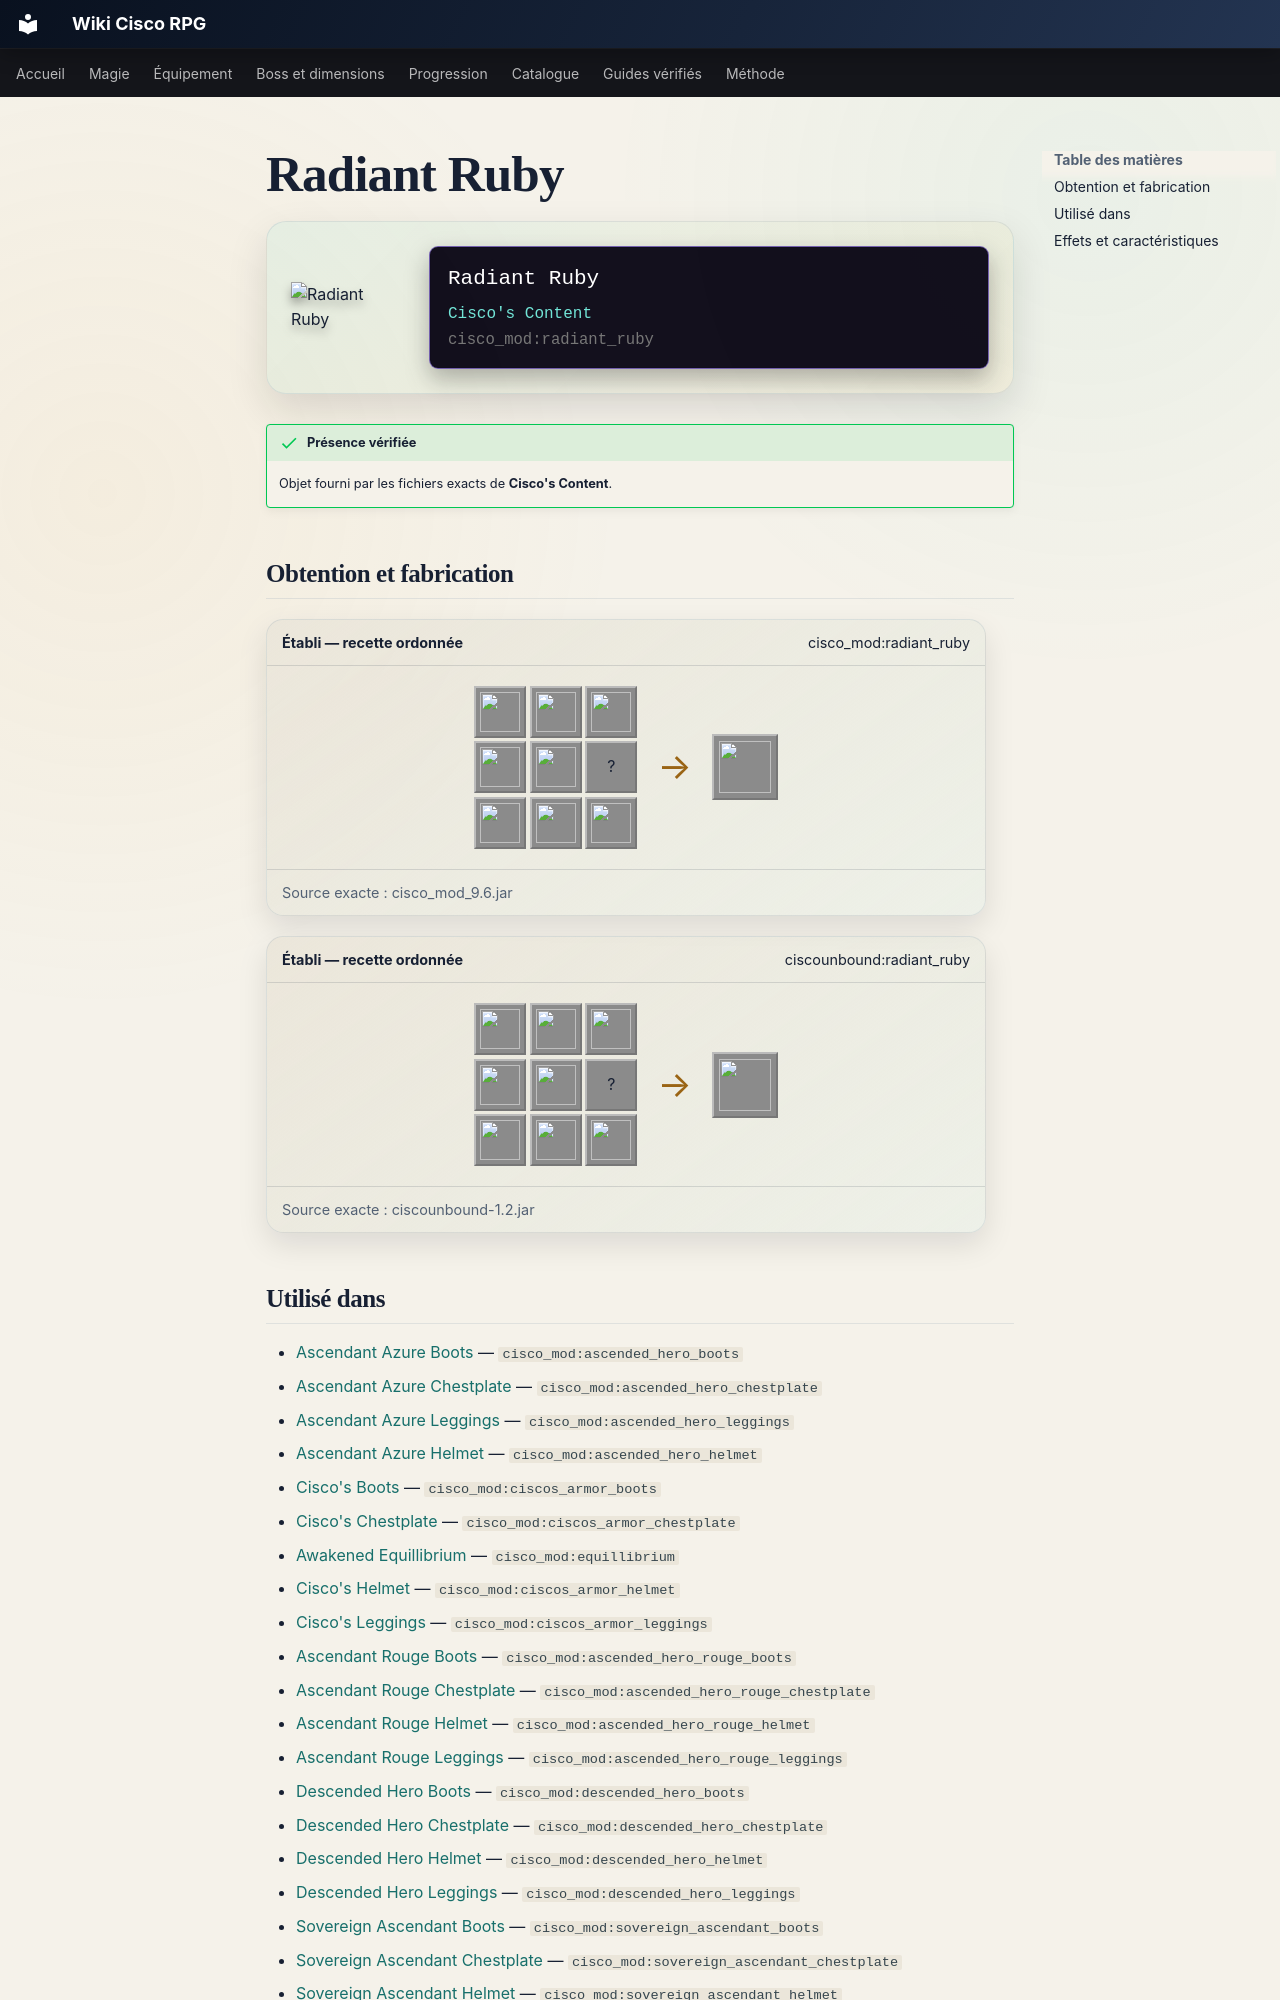

repository: Kloups-Dev/wiki-cisco-rpg · page: catalogue/objets/cisco_mod/radiant_ruby/index.html · generator: mkdocs

# Radiant Ruby

<div class="mc-item-showcase">
<img class="mc-item-icon" src="../../../../assets/generated/items/cisco_mod/radiant_ruby.png" alt="Radiant Ruby">
<div class="mc-tooltip-card">
<div class="mc-tooltip-card__name">Radiant Ruby</div>
<div class="mc-tooltip-card__mod">Cisco&#x27;s Content</div>
<div class="mc-tooltip-card__id">cisco_mod:radiant_ruby</div>
</div>
</div>

!!! success "Présence vérifiée"
    Objet fourni par les fichiers exacts de **Cisco's Content**.

## Obtention et fabrication

<div class="jei-recipe"><div class="jei-recipe__head"><strong>Établi — recette ordonnée</strong><span>cisco_mod:radiant_ruby</span></div><div class="jei-recipe__body"><div class="jei-grid"><a class="jei-slot" href="../../../../catalogue/objets/cisco_mod/dark_core/" title="Dark Core (cisco_mod:dark_core)"><img src="../../../../assets/generated/items/cisco_mod/dark_core.png" alt="" loading="lazy"></a><a class="jei-slot" href="../../../../catalogue/objets/cisco_mod/ember_core/" title="Ember Core (cisco_mod:ember_core)"><img src="../../../../assets/generated/items/cisco_mod/ember_core.png" alt="" loading="lazy"></a><a class="jei-slot" href="../../../../catalogue/objets/cisco_mod/wind_core/" title="Wind Core (cisco_mod:wind_core)"><img src="../../../../assets/generated/items/cisco_mod/wind_core.png" alt="" loading="lazy"></a><a class="jei-slot" href="../../../../catalogue/objets/cisco_mod/true_dragons_breath/" title="True Dragons Breath (cisco_mod:true_dragons_breath)"><img src="../../../../assets/generated/items/cisco_mod/true_dragons_breath.png" alt="" loading="lazy"></a><a class="jei-slot" href="../../../../catalogue/objets/cisco_mod/divine_core/" title="Divine Ruby (cisco_mod:divine_core)"><img src="../../../../assets/generated/items/cisco_mod/divine_core.png" alt="" loading="lazy"></a><span class="jei-slot" title="Nether Star (minecraft:nether_star)">?</span><a class="jei-slot" href="../../../../catalogue/objets/cisco_mod/light_core/" title="Light Core (cisco_mod:light_core)"><img src="../../../../assets/generated/items/cisco_mod/light_core.png" alt="" loading="lazy"></a><a class="jei-slot" href="../../../../catalogue/objets/cisco_mod/thunder_core/" title="Thunder Core (cisco_mod:thunder_core)"><img src="../../../../assets/generated/items/cisco_mod/thunder_core.png" alt="" loading="lazy"></a><a class="jei-slot" href="../../../../catalogue/objets/cisco_mod/glacial_core/" title="Glacial Core (cisco_mod:glacial_core)"><img src="../../../../assets/generated/items/cisco_mod/glacial_core.png" alt="" loading="lazy"></a></div><span class="jei-arrow">→</span><span class="jei-slot jei-slot--result"><img src="../../../../assets/generated/items/cisco_mod/radiant_ruby.png" alt=""></span></div><div class="jei-recipe__source">Source exacte : cisco_mod_9.6.jar</div></div>
<div class="jei-recipe"><div class="jei-recipe__head"><strong>Établi — recette ordonnée</strong><span>ciscounbound:radiant_ruby</span></div><div class="jei-recipe__body"><div class="jei-grid"><a class="jei-slot" href="../../../../catalogue/objets/cisco_mod/dark_core/" title="Dark Core (cisco_mod:dark_core)"><img src="../../../../assets/generated/items/cisco_mod/dark_core.png" alt="" loading="lazy"></a><a class="jei-slot" href="../../../../catalogue/objets/cisco_mod/ember_core/" title="Ember Core (cisco_mod:ember_core)"><img src="../../../../assets/generated/items/cisco_mod/ember_core.png" alt="" loading="lazy"></a><a class="jei-slot" href="../../../../catalogue/objets/cisco_mod/wind_core/" title="Wind Core (cisco_mod:wind_core)"><img src="../../../../assets/generated/items/cisco_mod/wind_core.png" alt="" loading="lazy"></a><a class="jei-slot" href="../../../../catalogue/objets/cisco_mod/true_dragons_breath/" title="True Dragons Breath (cisco_mod:true_dragons_breath)"><img src="../../../../assets/generated/items/cisco_mod/true_dragons_breath.png" alt="" loading="lazy"></a><a class="jei-slot" href="../../../../catalogue/objets/cisco_mod/divine_core/" title="Divine Ruby (cisco_mod:divine_core)"><img src="../../../../assets/generated/items/cisco_mod/divine_core.png" alt="" loading="lazy"></a><span class="jei-slot" title="Nether Star (minecraft:nether_star)">?</span><a class="jei-slot" href="../../../../catalogue/objets/cisco_mod/light_core/" title="Light Core (cisco_mod:light_core)"><img src="../../../../assets/generated/items/cisco_mod/light_core.png" alt="" loading="lazy"></a><a class="jei-slot" href="../../../../catalogue/objets/cisco_mod/thunder_core/" title="Thunder Core (cisco_mod:thunder_core)"><img src="../../../../assets/generated/items/cisco_mod/thunder_core.png" alt="" loading="lazy"></a><a class="jei-slot" href="../../../../catalogue/objets/cisco_mod/glacial_core/" title="Glacial Core (cisco_mod:glacial_core)"><img src="../../../../assets/generated/items/cisco_mod/glacial_core.png" alt="" loading="lazy"></a></div><span class="jei-arrow">→</span><span class="jei-slot jei-slot--result"><img src="../../../../assets/generated/items/cisco_mod/radiant_ruby.png" alt=""></span></div><div class="jei-recipe__source">Source exacte : ciscounbound-1.2.jar</div></div>
